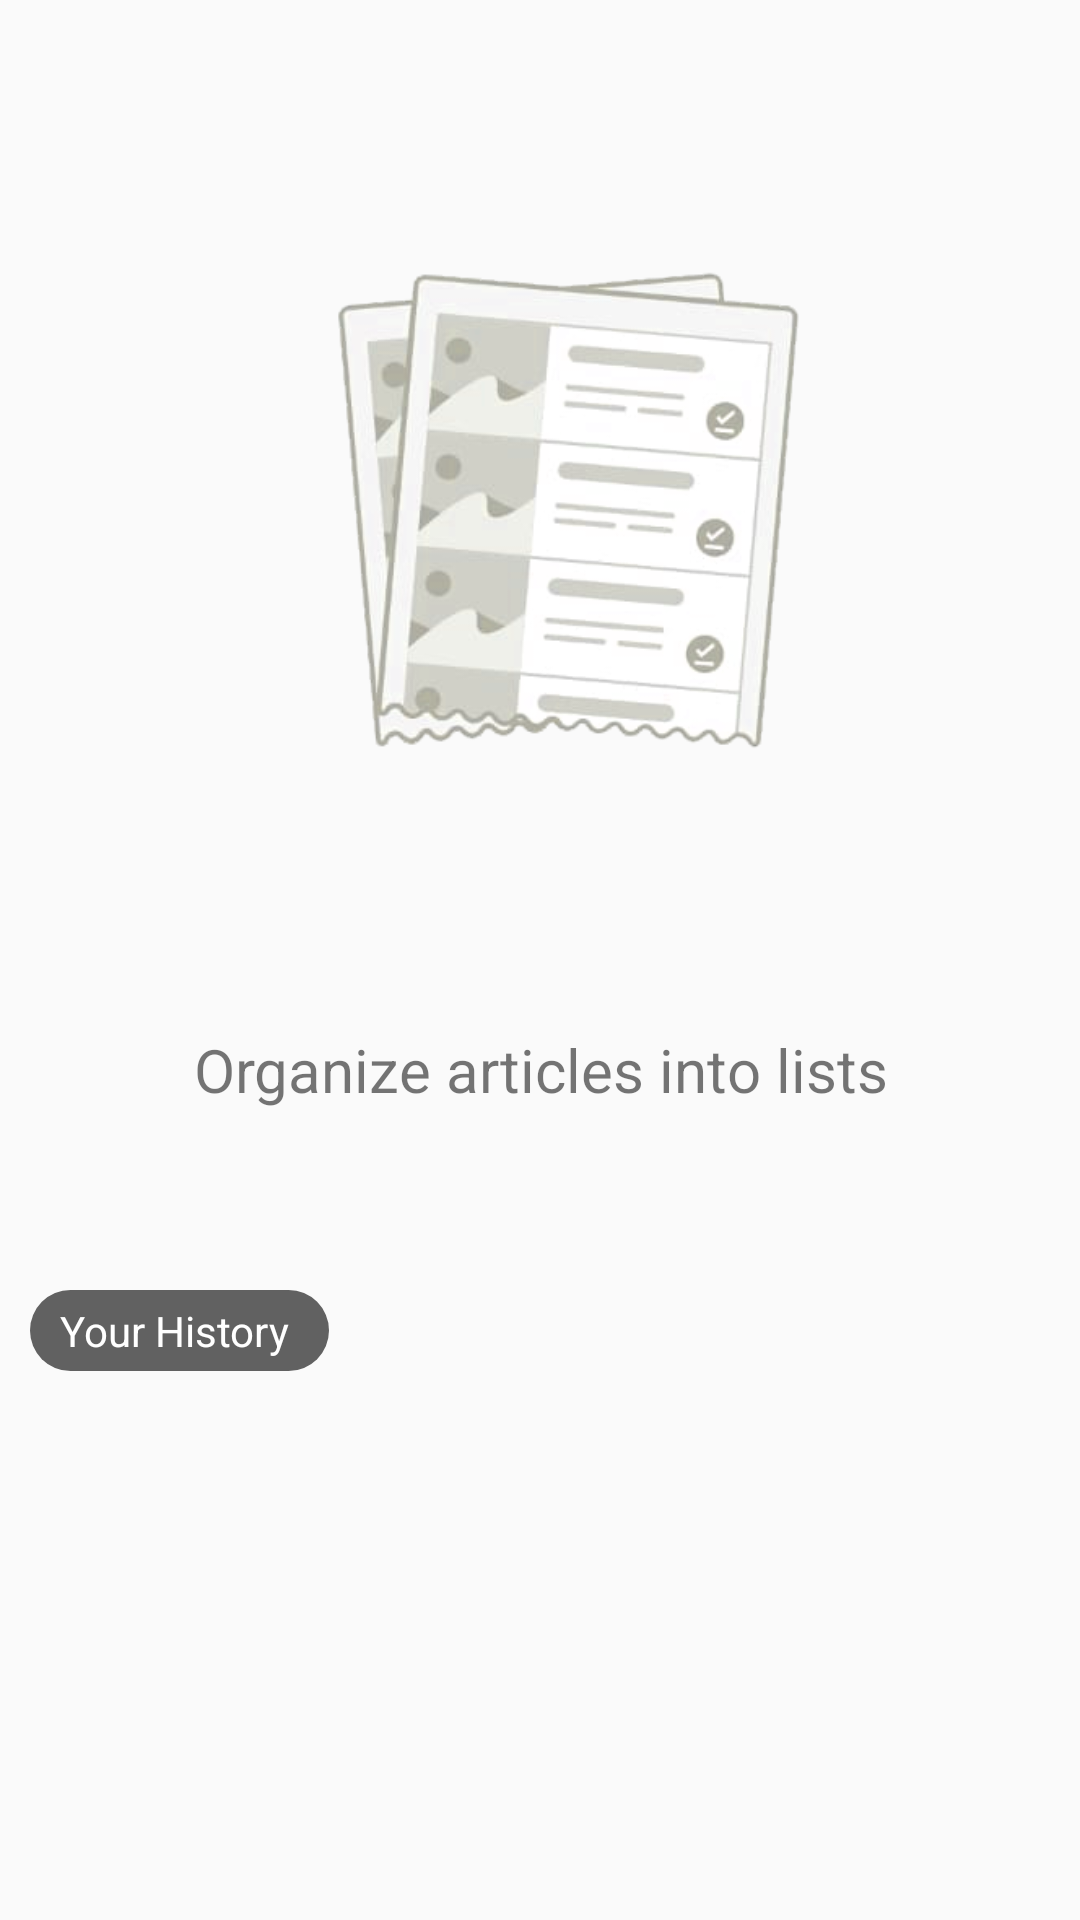

Produce the Android XML layout that renders to this screen, including the resource entries it uses.
<!-- AndroidManifest.xml: application theme AppTheme -->
<!-- res/layout/bookmark_fragment.xml -->
<?xml version="1.0" encoding="utf-8"?>
<RelativeLayout xmlns:android="http://schemas.android.com/apk/res/android"
    android:layout_width="match_parent"
    android:layout_height="match_parent"
    xmlns:app="http://schemas.android.com/apk/res-auto">

    <android.support.v4.widget.NestedScrollView
        android:layout_width="match_parent"
        android:layout_height="match_parent">
        <LinearLayout
            android:layout_width="match_parent"
            android:layout_height="match_parent"
            android:orientation="vertical">

            <ImageView
            android:layout_width="match_parent"
            android:layout_height="match_parent"
            android:src="@drawable/ic_book"/>
            <TextView
                android:layout_width="wrap_content"
                android:layout_height="wrap_content"
                android:layout_gravity="center_horizontal"
                android:gravity="center_horizontal"
                android:textSize="20sp"
                fontPath="fonts/Oswald-Medium.ttf"
                android:text="Organize articles into lists"/>


            <TextView
                android:layout_width="wrap_content"
                android:layout_height="wrap_content"
                android:layout_gravity="start"
                android:gravity="start"
                android:textSize="14sp"
                android:layout_marginStart="10dp"
                android:layout_marginTop="60dp"
                android:textColor="@color/lightBg"
                android:background="@drawable/round_rect"
                fontPath="fonts/Oswald-Medium.ttf"
                android:text="Your History
"/>
            <android.support.v7.widget.CardView
                android:layout_width="match_parent"
                app:cardCornerRadius="4dp"
                app:cardElevation="2dp"
                android:visibility="gone"
                android:id="@+id/cardViewHistory"
                android:layout_marginTop="12dp"
                android:layout_marginStart="8dp"
                android:layout_marginEnd="8dp"
                android:layout_height="wrap_content">

                <android.support.v7.widget.RecyclerView
                    android:layout_width="match_parent"
                    android:id="@+id/recyclerViewhistory"
                    android:layout_height="208dp"/>
            </android.support.v7.widget.CardView>
            <Space
                android:layout_width="match_parent"
                android:layout_height="208dp"/>
    </LinearLayout>
    </android.support.v4.widget.NestedScrollView>
</RelativeLayout>
<!-- resources referenced by this layout -->
<resources>
  <color name="lightBg">#ffffff</color>
  <!-- drawable ic_book: png bitmap (drawable, 63591 bytes) -->
  <!-- drawable round_rect (drawable) -->
  <?xml version="1.0" encoding="utf-8"?>
  <shape xmlns:android="http://schemas.android.com/apk/res/android">
      <solid android:color="@color/DarkBg" />
      <padding android:left="10dp" android:top="4dp" android:right="10dp" android:bottom="4dp" />
      <corners android:topLeftRadius="60dp" android:topRightRadius="60dp"
          android:bottomLeftRadius="60dp" android:bottomRightRadius="60dp"/>
  </shape>
  <style name="AppTheme" parent="Theme.AppCompat.Light.NoActionBar">
          
          <item name="colorPrimary">@color/colorPrimary</item>
          <item name="colorPrimaryDark">@color/colorPrimaryDark</item>
          <item name="colorAccent">@color/colorAccent</item>
          <item name="android:colorControlHighlight">@color/colorAccent</item>
          <item name="android:windowLightStatusBar" tools:targetApi="23">true</item>
          <item name="android:windowContentTransitions">true</item>
      </style>
  <color name="DarkBg">#616161</color>
  <color name="colorPrimary">#cddc39</color>
  <color name="colorPrimaryDark">#ffab00</color>
  <color name="colorAccent">#ffab00</color>
</resources>
